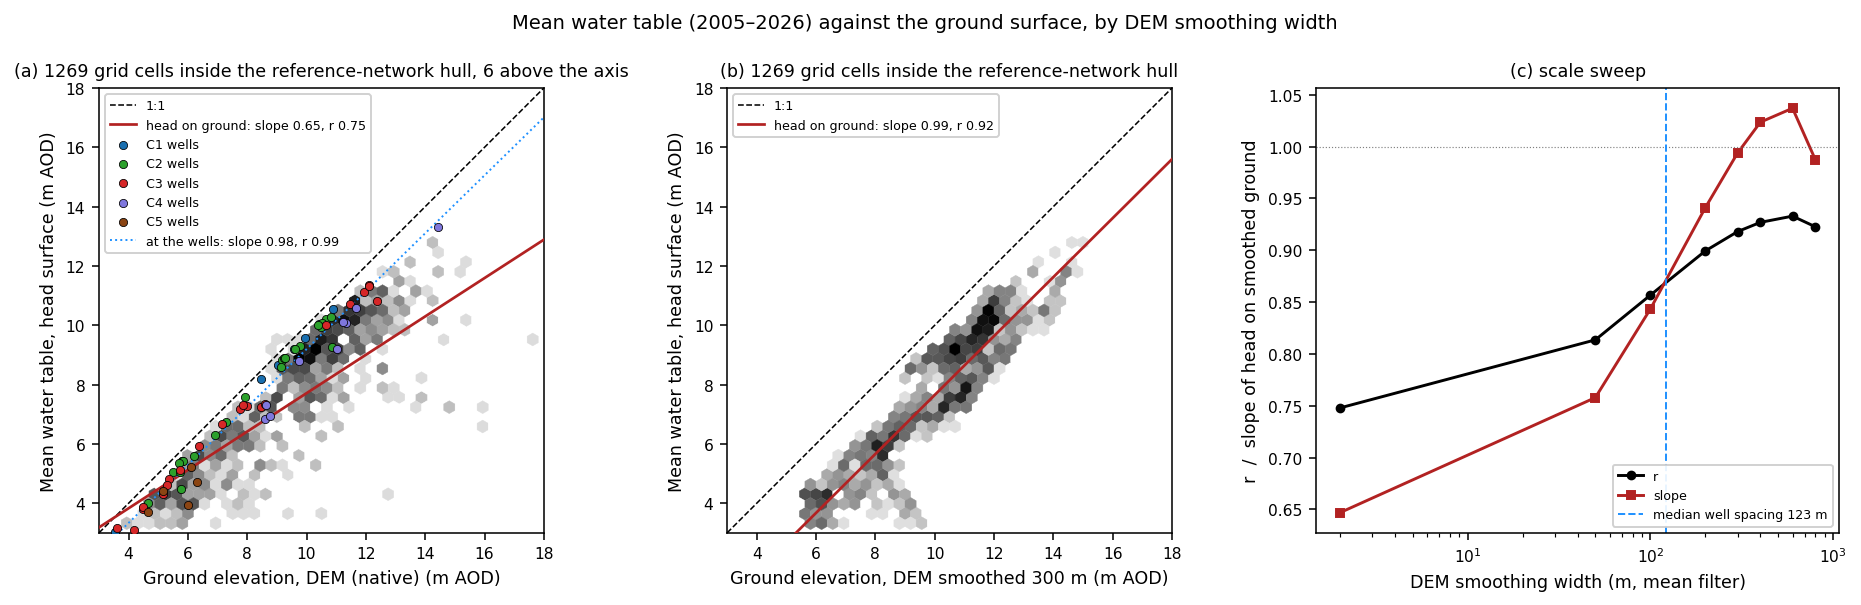

Source data for this figure (header and first rows):
region, smoothing_m, r, slope, intercept_m, n_cells, sd_dem_m, sd_head_m
reference_hull, 0, 0.7479, 0.6468, 1.243, 1269, 2.727, 2.358
all_wells_hull, 0, 0.8811, 0.8492, -0.6351, 1781, 4.792, 4.618
figure_mask, 0, 0.8939, 0.7281, 0.2527, 3997, 6.448, 5.252
reference_hull, 50, 0.8136, 0.7579, 0.1296, 1269, 2.532, 2.358
all_wells_hull, 50, 0.9114, 0.9061, -1.265, 1781, 4.646, 4.618
figure_mask, 50, 0.9083, 0.7504, 0.08963, 3997, 6.358, 5.252
reference_hull, 100, 0.8567, 0.8433, -0.7312, 1269, 2.396, 2.358
all_wells_hull, 100, 0.9305, 0.9446, -1.708, 1781, 4.549, 4.618
figure_mask, 100, 0.9187, 0.767, -0.04204, 3997, 6.291, 5.252
reference_hull, 200, 0.8994, 0.9412, -1.731, 1269, 2.254, 2.358
all_wells_hull, 200, 0.951, 0.9916, -2.253, 1781, 4.429, 4.618
figure_mask, 200, 0.9307, 0.7893, -0.215, 3997, 6.194, 5.252
reference_hull, 300, 0.918, 0.9937, -2.288, 1269, 2.179, 2.358
all_wells_hull, 300, 0.9622, 1.017, -2.568, 1781, 4.369, 4.618
figure_mask, 300, 0.9383, 0.8043, -0.3397, 3997, 6.128, 5.252
reference_hull, 400, 0.9269, 1.024, -2.62, 1269, 2.136, 2.358
all_wells_hull, 400, 0.9685, 1.028, -2.73, 1781, 4.35, 4.618
figure_mask, 400, 0.9438, 0.8153, -0.4417, 3997, 6.08, 5.252
reference_hull, 600, 0.9329, 1.037, -2.815, 1269, 2.122, 2.358
all_wells_hull, 600, 0.971, 1.021, -2.741, 1781, 4.393, 4.618
figure_mask, 600, 0.9511, 0.8314, -0.6176, 3997, 6.008, 5.252
reference_hull, 800, 0.9227, 0.9873, -2.376, 1269, 2.204, 2.358
all_wells_hull, 800, 0.9633, 0.9876, -2.47, 1781, 4.505, 4.618
figure_mask, 800, 0.9542, 0.8413, -0.7649, 3997, 5.957, 5.252
